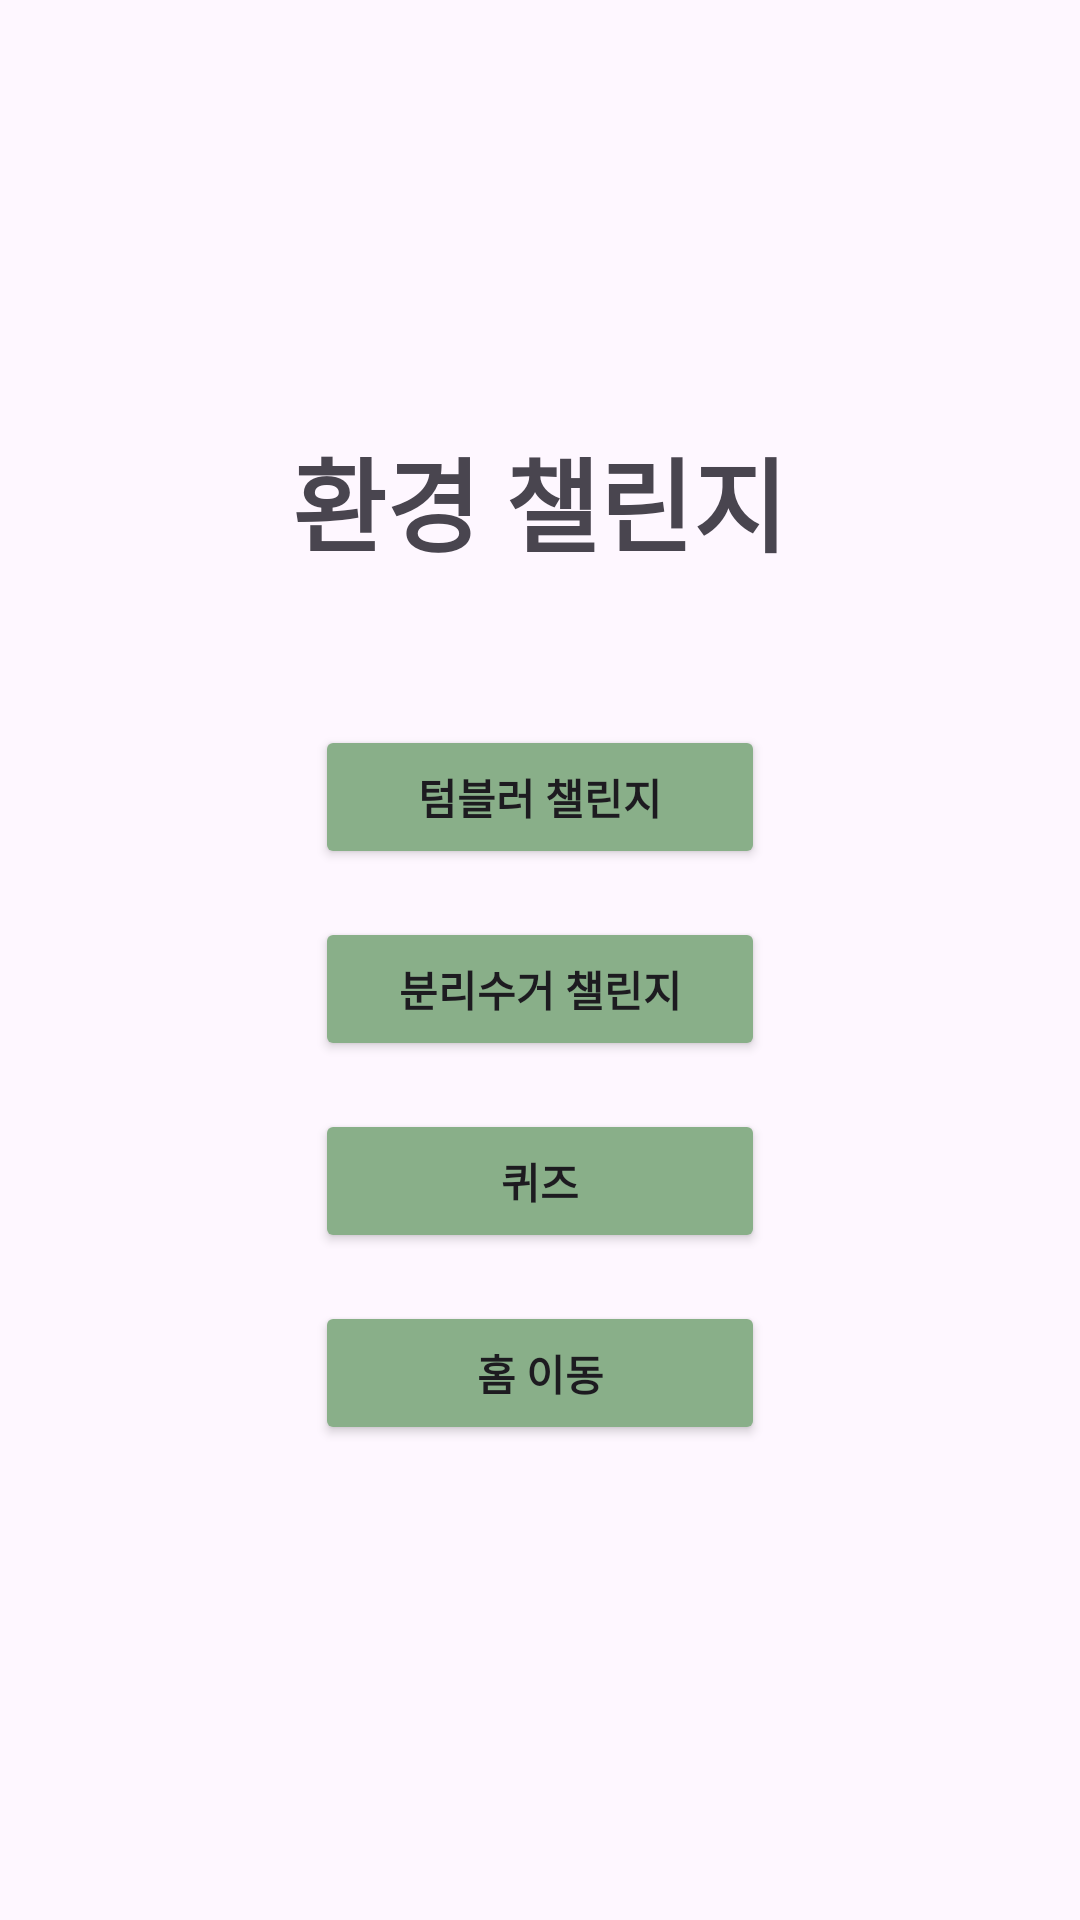

This screen was rendered from an Android layout file. Write that file and the resources it references.
<!-- AndroidManifest.xml: application theme Theme.Guru2_10 -->
<!-- res/layout/activity_challenge.xml -->
<?xml version="1.0" encoding="utf-8"?>
<LinearLayout xmlns:android="http://schemas.android.com/apk/res/android"
    android:orientation="vertical"
    android:layout_width="match_parent"
    android:layout_height="match_parent"
    android:gravity="center"
    android:padding="16dp">

    <TextView
        android:id="@+id/txt_instructions"
        android:layout_width="wrap_content"
        android:layout_height="wrap_content"
        android:paddingBottom="50dp"
        android:text="환경 챌린지"
        android:textSize="34sp"
        android:textStyle="bold" />

    <Button
        android:id="@+id/btn_tumbler_challenge"
        android:layout_width="150dp"
        android:layout_height="wrap_content"
        android:layout_marginBottom="16dp"
        android:backgroundTint="#89AF89"
        android:text="텀블러 챌린지"
        android:textColorLink="@color/green"
        android:textStyle="bold" />

    <Button
        android:id="@+id/btn_recycling_challenge"
        android:layout_width="150dp"
        android:layout_height="wrap_content"
        android:layout_marginBottom="16dp"
        android:backgroundTint="#89AF89"
        android:text="분리수거 챌린지"
        android:textColorLink="@color/green"
        android:textStyle="bold" />

    <Button
        android:id="@+id/btn_quiz"
        android:layout_width="150dp"
        android:layout_height="wrap_content"
        android:layout_marginBottom="16dp"
        android:backgroundTint="#89AF89"
        android:text="퀴즈"
        android:textColorLink="@color/green"
        android:textStyle="bold" />

    <Button
        android:id="@+id/btn_home"
        android:layout_width="150dp"
        android:layout_height="wrap_content"
        android:layout_marginBottom="16dp"
        android:backgroundTint="#89AF89"
        android:text="홈 이동"
        android:textColorLink="@color/green"
        android:textStyle="bold" />

</LinearLayout>
<!-- resources referenced by this layout -->
<resources>
  <style name="Theme.Guru2_10" parent="Base.Theme.Guru2_10" />
  <style name="Base.Theme.Guru2_10" parent="Theme.Material3.DayNight.NoActionBar">
          
          
      </style>
</resources>
